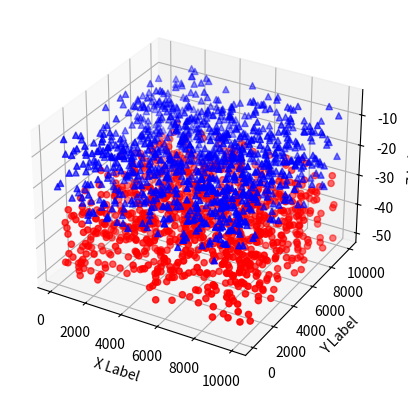

Write Python code to recreate this figure.
from mpl_toolkits.mplot3d import Axes3D
import matplotlib.pyplot as plt
import numpy as np


def randrange(n, vmin, vmax):
    '''
    Helper function to make an array of random numbers having shape (n, )
    with each number distributed Uniform(vmin, vmax).
    '''
    return (vmax - vmin)*np.random.rand(n) + vmin

fig = plt.figure()
ax = fig.add_subplot(111, projection='3d')

n = 1000

# For each set of style and range settings, plot n random points in the box
# defined by x in [23, 32], y in [0, 100], z in [zlow, zhigh].
for c, m, zlow, zhigh in [('r', 'o', -50, -25), ('b', '^', -30, -5)]:
    xs = randrange(n, 0, 10000)
    ys = randrange(n, 0, 10000)
    zs = randrange(n, zlow, zhigh)
    ax.scatter(xs, ys, zs, c=c, marker=m)

ax.set_xlabel('X Label')
ax.set_ylabel('Y Label')
ax.set_zlabel('Z Label')

plt.show()

